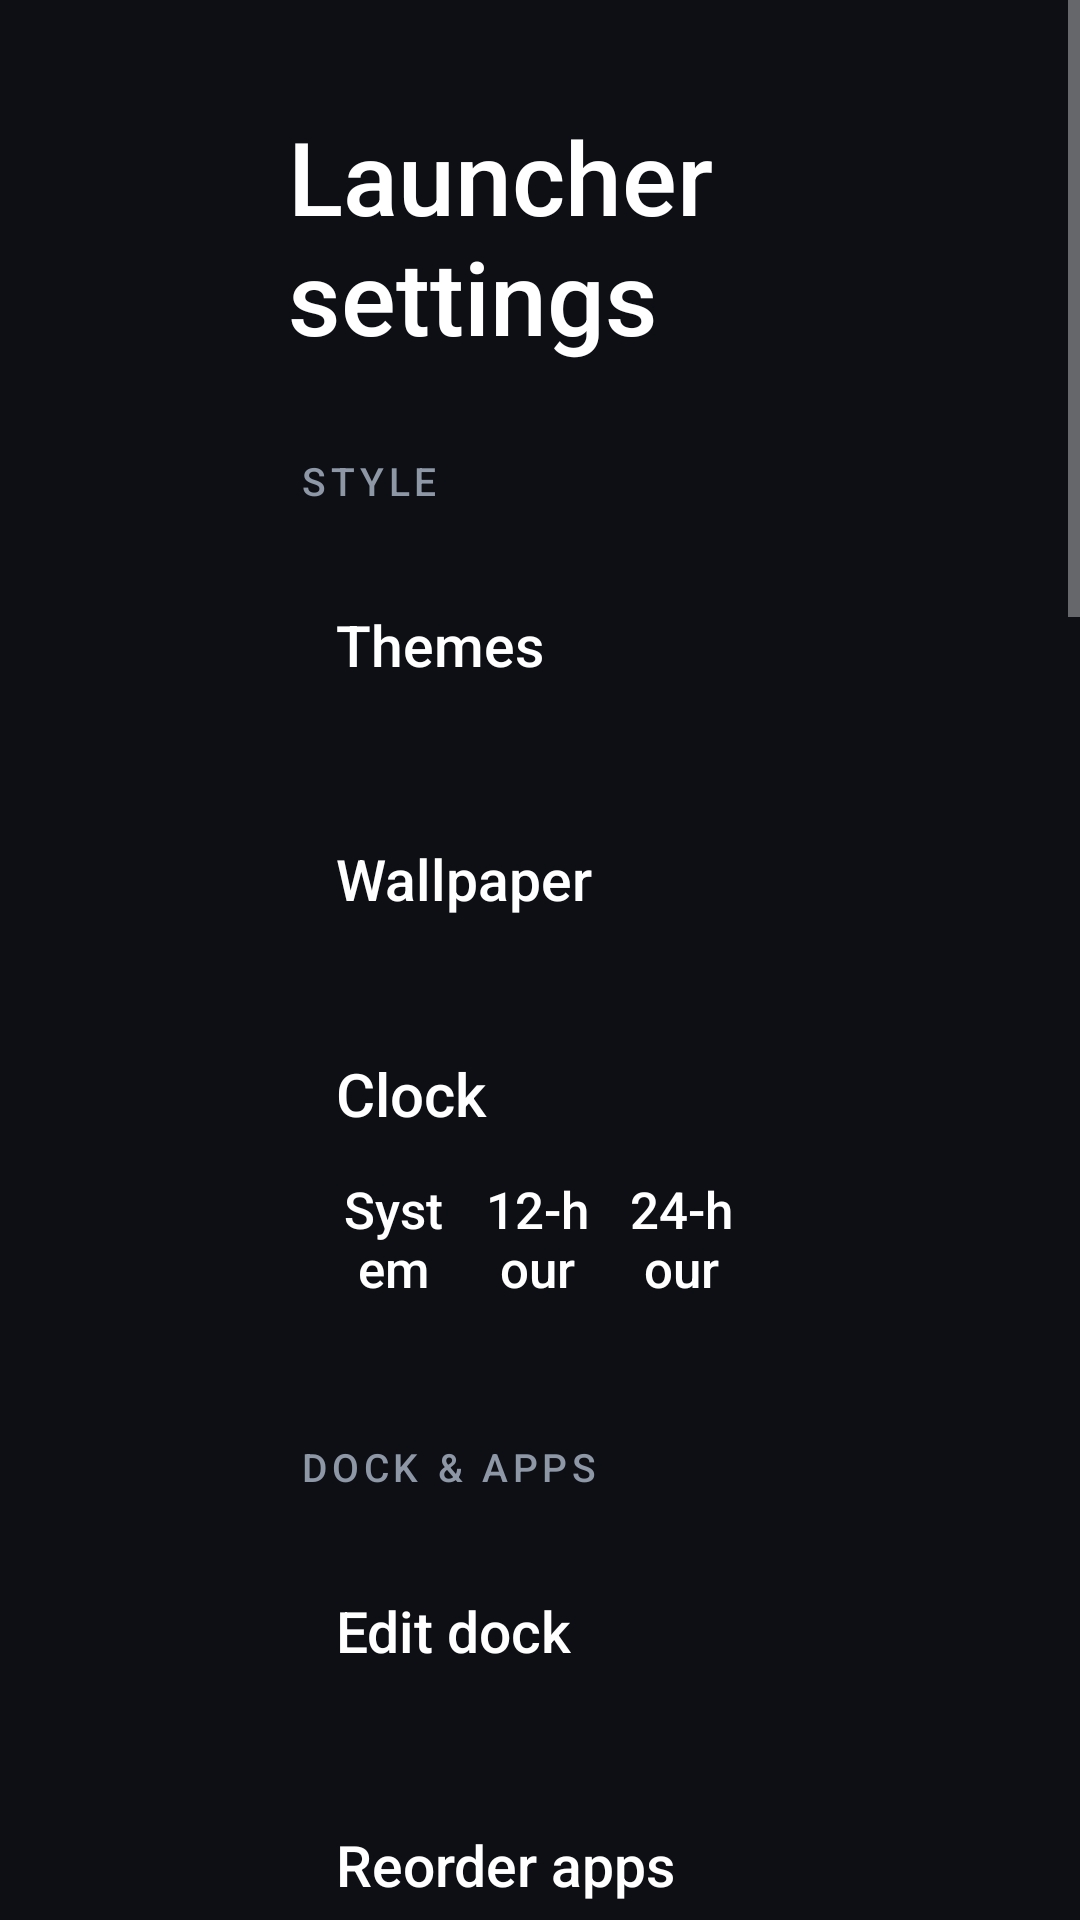

Reconstruct the res/layout file that produces this screen, plus the resources it refers to.
<!-- AndroidManifest.xml: application theme Theme.TvHome -->
<!-- res/layout/activity_launcher_settings.xml -->
<?xml version="1.0" encoding="utf-8"?>
<ScrollView xmlns:android="http://schemas.android.com/apk/res/android"
    android:layout_width="match_parent"
    android:layout_height="match_parent"
    android:background="#FF0D0F14"
    android:fillViewport="true">

    <LinearLayout
        android:layout_width="match_parent"
        android:layout_height="wrap_content"
        android:orientation="vertical"
        android:paddingStart="96dp"
        android:paddingEnd="96dp"
        android:paddingTop="36dp"
        android:paddingBottom="48dp">

        <TextView
            android:layout_width="match_parent"
            android:layout_height="wrap_content"
            android:text="@string/launcher_settings"
            android:textColor="#FFFFFFFF"
            android:fontFamily="sans-serif-medium"
            android:textSize="34sp" />

        <TextView style="@style/SettingsSection" android:text="@string/section_appearance" />

        <TextView
            android:id="@+id/themeChoice"
            style="@style/SettingsRow"
            android:text="@string/theme_label" />

        <TextView
            android:id="@+id/wallpaperChoice"
            style="@style/SettingsRow"
            android:text="@string/wallpaper_label" />

        <LinearLayout style="@style/SettingsGroup">

            <TextView
                android:id="@+id/clockCaption"
                style="@style/SettingsCaption"
                android:text="@string/dream_name"
                android:textSize="20sp" />

            <LinearLayout style="@style/SettingsPills">
                <TextView android:id="@+id/clockSystem" style="@style/SettingsColumnChoice" android:text="@string/clock_format_system" />
                <TextView android:id="@+id/clock12" style="@style/SettingsColumnChoice" android:text="@string/clock_format_12" />
                <TextView android:id="@+id/clock24" style="@style/SettingsColumnChoice" android:text="@string/clock_format_24" />
            </LinearLayout>
        </LinearLayout>

        <TextView style="@style/SettingsSection" android:text="@string/section_dock" />

        <TextView
            android:id="@+id/dockEditChoice"
            style="@style/SettingsRow"
            android:text="@string/dock_edit" />

        <TextView
            android:id="@+id/reorderChoice"
            style="@style/SettingsRow"
            android:text="@string/reorder" />

        <LinearLayout style="@style/SettingsGroup">

            <TextView
                android:id="@+id/columnsCaption"
                style="@style/SettingsCaption"
                android:text="@string/columns_label"
                android:textSize="20sp" />

            <LinearLayout style="@style/SettingsPills">
                <TextView android:id="@+id/columns4" style="@style/SettingsColumnChoice" android:text="4" />
                <TextView android:id="@+id/columns5" style="@style/SettingsColumnChoice" android:text="5" />
                <TextView android:id="@+id/columns6" style="@style/SettingsColumnChoice" android:text="6" />
                <TextView android:id="@+id/columns7" style="@style/SettingsColumnChoice" android:text="7" />
            </LinearLayout>
        </LinearLayout>

        <LinearLayout style="@style/SettingsGroup">

            <TextView
                android:id="@+id/rowsCaption"
                style="@style/SettingsCaption"
                android:text="@string/rows_below_dock_label"
                android:textSize="20sp" />

            <LinearLayout style="@style/SettingsPills">
                <TextView android:id="@+id/rows0" style="@style/SettingsColumnChoice" android:text="0" />
                <TextView android:id="@+id/rows1" style="@style/SettingsColumnChoice" android:text="1" />
                <TextView android:id="@+id/rows2" style="@style/SettingsColumnChoice" android:text="2" />
                <TextView android:id="@+id/rows3" style="@style/SettingsColumnChoice" android:text="3" />
            </LinearLayout>
        </LinearLayout>

        <LinearLayout style="@style/SettingsGroup">

            <TextView
                android:id="@+id/dockOpacityCaption"
                style="@style/SettingsCaption"
                android:text="@string/dock_opacity_label"
                android:textSize="20sp" />

            <LinearLayout style="@style/SettingsPills">
                <TextView android:id="@+id/dock100" style="@style/SettingsColumnChoice" android:text="100%" />
                <TextView android:id="@+id/dock70" style="@style/SettingsColumnChoice" android:text="70%" />
                <TextView android:id="@+id/dock50" style="@style/SettingsColumnChoice" android:text="50%" />
                <TextView android:id="@+id/dock30" style="@style/SettingsColumnChoice" android:text="30%" />
            </LinearLayout>
        </LinearLayout>

        <TextView
            android:id="@+id/openOnStartChoice"
            style="@style/SettingsRow"
            android:text="@string/open_on_start_label"
            android:visibility="gone" />

        <TextView style="@style/SettingsSection" android:text="@string/section_advanced" />

        <TextView
            android:id="@+id/animationsChoice"
            style="@style/SettingsRow"
            android:text="@string/animations_label" />

        <TextView
            android:id="@+id/advancedChoice"
            style="@style/SettingsRow"
            android:text="@string/advanced_effects" />

        <TextView
            style="@style/SettingsHint"
            android:text="@string/advanced_effects_warning"
            android:textSize="14sp" />

        <TextView
            android:id="@+id/followThemeChoice"
            style="@style/SettingsRow"
            android:text="@string/follow_theme" />

        <TextView style="@style/SettingsSection" android:text="@string/section_system" />

        <TextView
            android:id="@+id/defaultHomeChoice"
            style="@style/SettingsRow"
            android:text="@string/home_settings" />

        <TextView
            android:id="@+id/tvSettingsChoice"
            style="@style/SettingsRow"
            android:text="@string/tv_settings" />

        <TextView
            android:id="@+id/stockLauncherChoice"
            style="@style/SettingsRow"
            android:text="@string/stock_return_label" />

        <TextView style="@style/SettingsSection" android:text="@string/section_update" />

        <TextView
            android:id="@+id/updateChoice"
            style="@style/SettingsRow"
            android:text="@string/update_check" />
    </LinearLayout>
</ScrollView>
<!-- resources referenced by this layout -->
<resources>
  <string name="advanced_effects">Advanced effects</string>
  <string name="advanced_effects_warning">Adds a lifted tile, icon zoom and smooth colour transitions. May increase memory use; the actual difference depends on your TV.</string>
  <string name="animations_label">Animations</string>
  <string name="clock_format_12">12-hour</string>
  <string name="clock_format_24">24-hour</string>
  <string name="clock_format_system">System</string>
  <string name="columns_label">Apps per row</string>
  <string name="dock_edit">Edit dock</string>
  <string name="dock_opacity_label">Dock band opacity</string>
  <string name="dream_name">Clock</string>
  <string name="follow_theme">Follow theme (reset on-TV choices)</string>
  <string name="home_settings">Choose default home</string>
  <string name="launcher_settings">Launcher settings</string>
  <string name="open_on_start_label">Open on start</string>
  <string name="reorder">Reorder apps</string>
  <string name="rows_below_dock_label">Rows below dock</string>
  <string name="section_advanced">Advanced</string>
  <string name="section_appearance">Style</string>
  <string name="section_dock">Dock &amp; apps</string>
  <string name="section_system">System</string>
  <string name="section_update">Updates</string>
  <string name="stock_return_label">Return to stock launcher</string>
  <string name="theme_label">Themes</string>
  <string name="tv_settings">TV system settings</string>
  <string name="update_check">Check for updates</string>
  <string name="wallpaper_label">Wallpaper</string>
  <style name="SettingsCaption">
          <item name="android:layout_width">match_parent</item>
          <item name="android:layout_height">wrap_content</item>
          <item name="android:gravity">center_vertical|start</item>
          <item name="android:textColor">#FFFFFFFF</item>
          <item name="android:fontFamily">sans-serif-medium</item>
      </style>
  <style name="SettingsGroup">
          <item name="android:layout_width">match_parent</item>
          <item name="android:layout_height">wrap_content</item>
          <item name="android:layout_marginTop">10dp</item>
          <item name="android:orientation">vertical</item>
          <item name="android:addStatesFromChildren">true</item>
          <item name="android:paddingStart">16dp</item>
          <item name="android:paddingEnd">8dp</item>
          <item name="android:paddingTop">14dp</item>
          <item name="android:paddingBottom">14dp</item>
      </style>
  <style name="SettingsHint">
          <item name="android:layout_width">match_parent</item>
          <item name="android:layout_height">wrap_content</item>
          <item name="android:layout_marginTop">8dp</item>
          <item name="android:paddingStart">8dp</item>
          <item name="android:paddingEnd">8dp</item>
          <item name="android:textColor">#FF8E97A6</item>
      </style>
  <style name="SettingsPills">
          <item name="android:layout_width">match_parent</item>
          <item name="android:layout_height">wrap_content</item>
          <item name="android:layout_marginTop">12dp</item>
          <item name="android:orientation">horizontal</item>
      </style>
  <style name="Theme.TvHome" parent="android:Theme.Material.NoActionBar.Fullscreen">
          <item name="android:windowBackground">@android:color/black</item>
          <item name="android:colorBackground">@android:color/black</item>
          <item name="android:windowAnimationStyle">@null</item>
      </style>
</resources>
